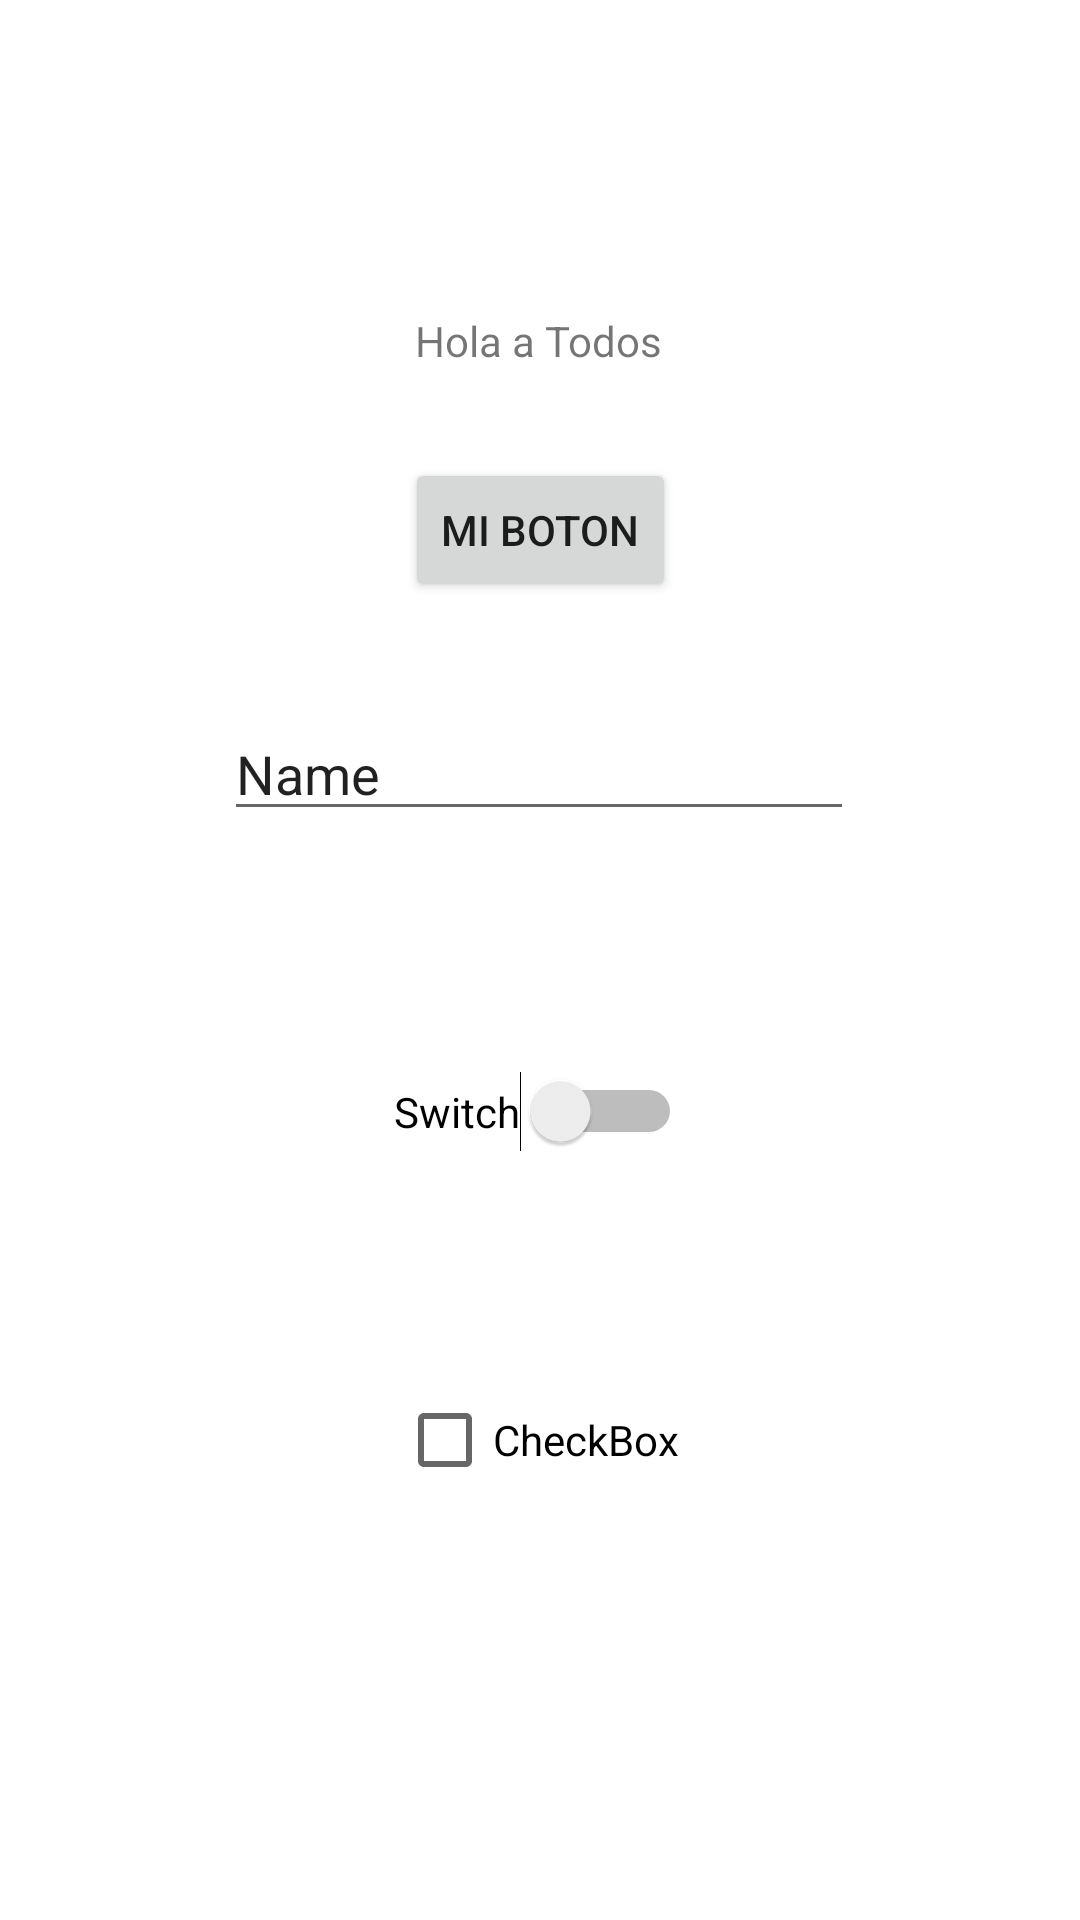

Here is an Android app screen rendered from its layout file. Give the layout XML and the strings, colors and styles it references.
<!-- AndroidManifest.xml: application theme Theme.Seccion_1 -->
<!-- res/layout/activity_main.xml -->
<?xml version="1.0" encoding="utf-8"?>
<androidx.constraintlayout.widget.ConstraintLayout xmlns:android="http://schemas.android.com/apk/res/android"
  xmlns:app="http://schemas.android.com/apk/res-auto"
  xmlns:tools="http://schemas.android.com/tools"
  android:layout_width="match_parent"
  android:layout_height="match_parent"
  tools:context=".MainActivity">

  <TextView
    android:id="@+id/textView4"
    android:layout_width="wrap_content"
    android:layout_height="wrap_content"
    android:layout_marginTop="104dp"
    android:text="Hola a Todos"
    app:layout_constraintEnd_toEndOf="parent"
    app:layout_constraintHorizontal_bias="0.498"
    app:layout_constraintStart_toStartOf="parent"
    app:layout_constraintTop_toTopOf="parent" />

  <Button
    android:id="@+id/button7"
    android:layout_width="wrap_content"
    android:layout_height="wrap_content"
    android:layout_marginBottom="30dp"
    android:text="mi boton"
    app:layout_constraintBottom_toTopOf="@+id/eTxt"
    android:onClick="miMetodo"
    app:layout_constraintEnd_toEndOf="parent"
    app:layout_constraintStart_toStartOf="parent"
    app:layout_constraintTop_toBottomOf="@+id/textView4"
    app:layout_constraintVertical_bias="0.852" />

  <EditText
    android:id="@+id/eTxt"
    android:layout_width="wrap_content"
    android:layout_height="wrap_content"
    android:layout_marginBottom="80dp"
    android:ems="10"
    android:inputType="textPersonName"
    android:text="Name"
    app:layout_constraintBottom_toTopOf="@+id/switch2"
    app:layout_constraintEnd_toEndOf="parent"
    app:layout_constraintHorizontal_bias="0.497"
    app:layout_constraintStart_toStartOf="parent" />

  <Switch
    android:id="@+id/switch2"
    android:layout_width="wrap_content"
    android:layout_height="wrap_content"
    android:layout_marginBottom="72dp"
    android:text="Switch"
    app:layout_constraintBottom_toTopOf="@+id/checkBox2"
    app:layout_constraintEnd_toEndOf="parent"
    app:layout_constraintHorizontal_bias="0.498"
    app:layout_constraintStart_toStartOf="parent" />

  <CheckBox
    android:id="@+id/checkBox2"
    android:layout_width="wrap_content"
    android:layout_height="wrap_content"
    android:layout_marginBottom="136dp"
    android:text="CheckBox"
    app:layout_constraintBottom_toBottomOf="parent"
    app:layout_constraintEnd_toEndOf="parent"
    app:layout_constraintHorizontal_bias="0.498"
    app:layout_constraintStart_toStartOf="parent" />

</androidx.constraintlayout.widget.ConstraintLayout>
<!-- resources referenced by this layout -->
<resources>
  <style name="Theme.Seccion_1" parent="Theme.MaterialComponents.DayNight.DarkActionBar">
      
      <item name="colorPrimary">@color/purple_500</item>
      <item name="colorPrimaryVariant">@color/purple_700</item>
      <item name="colorOnPrimary">@color/white</item>
      
      <item name="colorSecondary">@color/teal_200</item>
      <item name="colorSecondaryVariant">@color/teal_700</item>
      <item name="colorOnSecondary">@color/black</item>
      
      <item name="android:statusBarColor">?attr/colorPrimaryVariant</item>
      
    </style>
  <!-- not gathered from this repository: default colours our renderer supplied (Android Studio template values) -->
  <color name="purple_500">#FF6200EE</color>
  <color name="purple_700">#FF3700B3</color>
  <color name="teal_200">#FF03DAC5</color>
  <color name="teal_700">#FF018786</color>
  <color name="black">#FF000000</color>
  <color name="white">#FFFFFFFF</color>
</resources>
